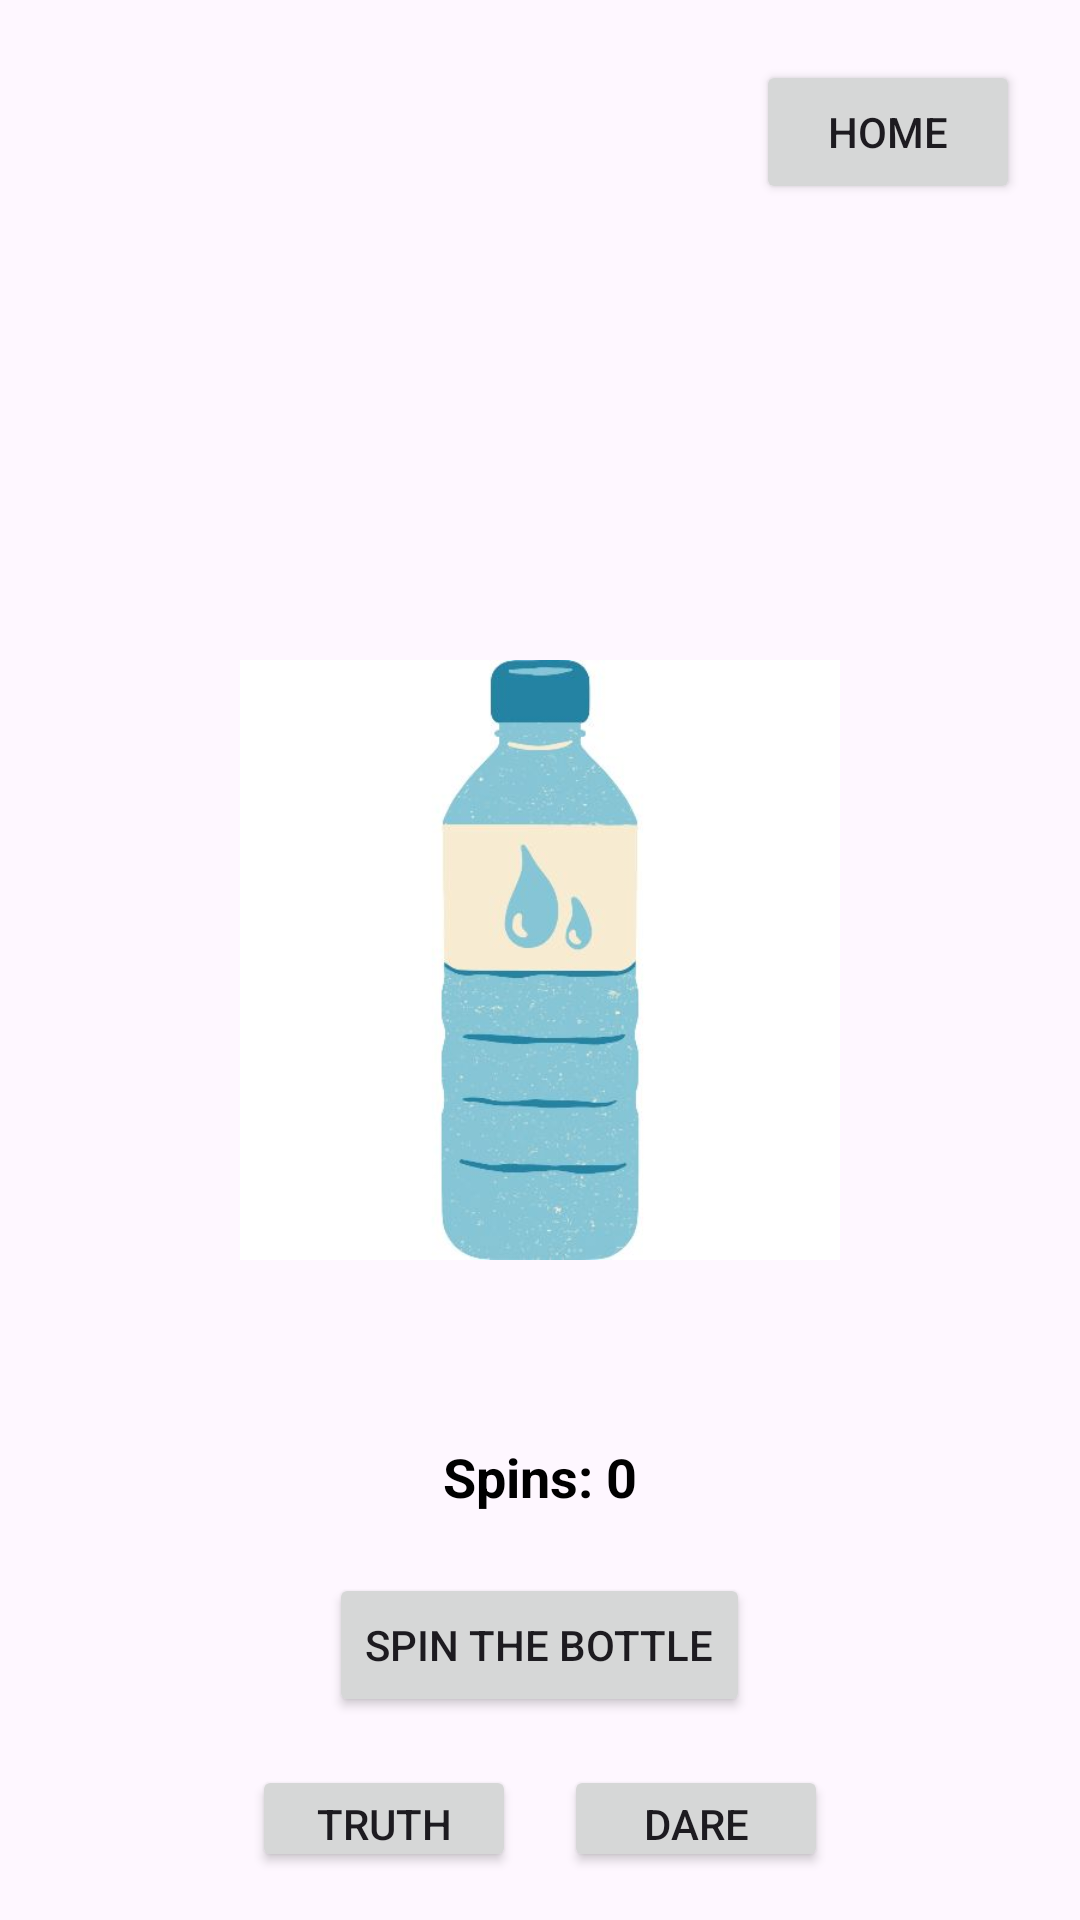

Android layout source for this screen:
<!-- AndroidManifest.xml: application theme Theme.TruthAndDareApp -->
<!-- res/layout/activity_spin_the_bottle.xml -->
<?xml version="1.0" encoding="utf-8"?>
<RelativeLayout xmlns:android="http://schemas.android.com/apk/res/android"
    android:layout_width="match_parent"
    android:layout_height="match_parent">

    
    <ImageView
        android:id="@+id/bottleImage"
        android:layout_width="200dp"
        android:layout_height="300dp"
        android:layout_centerInParent="true"
        android:src="@drawable/bottle"
        android:contentDescription="@string/bottle_description" />

    
    <TextView
        android:id="@+id/spinCountText"
        android:layout_width="wrap_content"
        android:layout_height="wrap_content"
        android:text="Spins: 0"
        android:textSize="18sp"
        android:textStyle="bold"
        android:textColor="#000000"
        android:layout_below="@id/bottleImage"
        android:layout_centerHorizontal="true"
        android:layout_marginTop="10dp"/>

    
    <Button
        android:id="@+id/spinButton"
        android:layout_width="wrap_content"
        android:layout_height="wrap_content"
        android:text="@string/spin_bottle"
        android:layout_below="@id/spinCountText"
        android:layout_centerHorizontal="true"
        android:layout_marginTop="20dp" />

    
    <LinearLayout
        android:id="@+id/truthDareLayout"
        android:layout_width="match_parent"
        android:layout_height="wrap_content"
        android:orientation="horizontal"
        android:gravity="center"
        android:padding="16dp"
        android:layout_below="@id/spinButton">

        <Button
            android:id="@+id/truthButton"
            android:layout_width="wrap_content"
            android:layout_height="wrap_content"
            android:layout_marginEnd="8dp"
            android:text="@string/truth" />

        <Button
            android:id="@+id/dareButton"
            android:layout_width="wrap_content"
            android:layout_height="wrap_content"
            android:layout_marginStart="8dp"
            android:text="@string/dare" />
    </LinearLayout>

    
    <Button
        android:id="@+id/homeButton"
        android:layout_width="wrap_content"
        android:layout_height="wrap_content"
        android:text="@string/home"
        android:layout_alignParentTop="true"
        android:layout_alignParentEnd="true"
        android:layout_margin="20dp" />
</RelativeLayout>
<!-- resources referenced by this layout -->
<resources>
  <!-- drawable bottle: jpg bitmap (drawable, 18446 bytes) -->
  <string name="bottle_description">Bottle image for the Spin the Bottle game</string>
  <string name="dare">Dare</string>
  <string name="home">Home</string>
  <string name="spin_bottle">Spin the Bottle</string>
  <string name="truth">Truth</string>
  <style name="Theme.TruthAndDareApp" parent="Base.Theme.TruthAndDareApp" />
  <style name="Base.Theme.TruthAndDareApp" parent="Theme.Material3.DayNight.NoActionBar">
          
          
      </style>
</resources>
